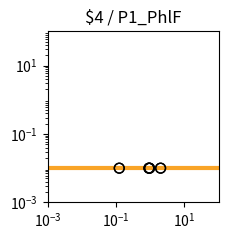

Reproduce this figure in Python. (Note: this script raises an exception after producing the figure.)
import matplotlib.pyplot as plt
import matplotlib.ticker as ticker
import numpy as np

fig, ax = plt.subplots(figsize=(2.5,2.5))

plt.xlim(1.000000e-03, 1.000000e+02)
plt.ylim(1.000000e-03, 1.000000e+02)

x = np.array([1.000000e-03,1.122018e-03,1.258925e-03,1.412538e-03,1.584893e-03,1.778279e-03,1.995262e-03,2.238721e-03,2.511886e-03,2.818383e-03,3.162278e-03,3.548134e-03,3.981072e-03,4.466836e-03,5.011872e-03,5.623413e-03,6.309573e-03,7.079458e-03,7.943282e-03,8.912509e-03,1.000000e-02,1.122018e-02,1.258925e-02,1.412538e-02,1.584893e-02,1.778279e-02,1.995262e-02,2.238721e-02,2.511886e-02,2.818383e-02,3.162278e-02,3.548134e-02,3.981072e-02,4.466836e-02,5.011872e-02,5.623413e-02,6.309573e-02,7.079458e-02,7.943282e-02,8.912509e-02,1.000000e-01,1.122018e-01,1.258925e-01,1.412538e-01,1.584893e-01,1.778279e-01,1.995262e-01,2.238721e-01,2.511886e-01,2.818383e-01,3.162278e-01,3.548134e-01,3.981072e-01,4.466836e-01,5.011872e-01,5.623413e-01,6.309573e-01,7.079458e-01,7.943282e-01,8.912509e-01,1.000000e+00,1.122018e+00,1.258925e+00,1.412538e+00,1.584893e+00,1.778279e+00,1.995262e+00,2.238721e+00,2.511886e+00,2.818383e+00,3.162278e+00,3.548134e+00,3.981072e+00,4.466836e+00,5.011872e+00,5.623413e+00,6.309573e+00,7.079458e+00,7.943282e+00,8.912509e+00,1.000000e+01,1.122018e+01,1.258925e+01,1.412538e+01,1.584893e+01,1.778279e+01,1.995262e+01,2.238721e+01,2.511886e+01,2.818383e+01,3.162278e+01,3.548134e+01,3.981072e+01,4.466836e+01,5.011872e+01,5.623413e+01,6.309573e+01,7.079458e+01,7.943282e+01,8.912509e+01,1.000000e+02,])
y = np.array([1.000000e-02,1.000000e-02,1.000000e-02,1.000000e-02,1.000000e-02,1.000000e-02,1.000000e-02,1.000000e-02,1.000000e-02,1.000000e-02,1.000000e-02,1.000000e-02,1.000000e-02,1.000000e-02,1.000000e-02,1.000000e-02,1.000000e-02,1.000000e-02,1.000000e-02,1.000000e-02,1.000000e-02,1.000000e-02,1.000000e-02,1.000000e-02,1.000000e-02,1.000000e-02,1.000000e-02,1.000000e-02,1.000000e-02,1.000000e-02,1.000000e-02,1.000000e-02,1.000000e-02,1.000000e-02,1.000000e-02,1.000000e-02,1.000000e-02,1.000000e-02,1.000000e-02,1.000000e-02,1.000000e-02,1.000000e-02,1.000000e-02,1.000000e-02,1.000000e-02,1.000000e-02,1.000000e-02,1.000000e-02,1.000000e-02,1.000000e-02,1.000000e-02,1.000000e-02,1.000000e-02,1.000000e-02,1.000000e-02,1.000000e-02,1.000000e-02,1.000000e-02,1.000000e-02,1.000000e-02,1.000000e-02,1.000000e-02,1.000000e-02,1.000000e-02,1.000000e-02,1.000000e-02,1.000000e-02,1.000000e-02,1.000000e-02,1.000000e-02,1.000000e-02,1.000000e-02,1.000000e-02,1.000000e-02,1.000000e-02,1.000000e-02,1.000000e-02,1.000000e-02,1.000000e-02,1.000000e-02,1.000000e-02,1.000000e-02,1.000000e-02,1.000000e-02,1.000000e-02,1.000000e-02,1.000000e-02,1.000000e-02,1.000000e-02,1.000000e-02,1.000000e-02,1.000000e-02,1.000000e-02,1.000000e-02,1.000000e-02,1.000000e-02,1.000000e-02,1.000000e-02,1.000000e-02,1.000000e-02,1.000000e-02,])
c = "#f9a427"

hi_x = np.array([])
hi_y = np.array([])
lo_x = np.array([9.552371e-01,9.552371e-01,9.156367e-01,9.156367e-01,2.012215e+00,2.012215e+00,1.245232e-01,1.245232e-01,])
lo_y = np.array([1.000000e-02,1.000000e-02,1.000000e-02,1.000000e-02,1.000000e-02,1.000000e-02,1.000000e-02,1.000000e-02,])

plt.loglog(x,y,lw=3,color=c)
plt.scatter(hi_x,hi_y,marker='o',s=50,color='black',zorder=10)
plt.scatter(lo_x,lo_y,marker='o',s=50,edgecolors='black',color='none',zorder=10)

plt.title("$4 / P1_PhlF")

ax.xaxis.set_major_locator(ticker.LogLocator(numticks=3))
ax.yaxis.set_major_locator(ticker.LogLocator(numticks=3))

ax.set_aspect('equal')
plt.tight_layout()

plt.savefig("/home/<user>/output/response_plot_$4_P1_PhlF.png", bbox_inches='tight')
